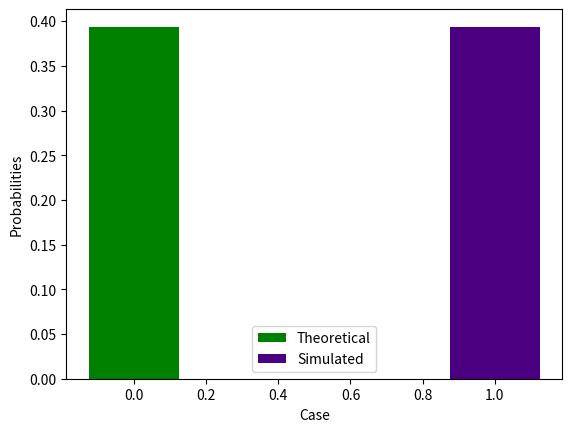

The script that saved this image:
import numpy as np
import matplotlib.pyplot as plt
import random
th_prob=0.3935
lamda = 1/2 #for every 3 minutes

size = 100000

count_intx= 0
count_x_0 = 0
for i in range(size):

  #X for first three minutes
  X = np.random.poisson(lamda)
  #Y for second three minutes
  Y = np.random.poisson(lamda)

  if (X==0) and (Y!=0):
    count_intx+=1
  if (X==0):
    count_x_0 +=1
sim_prob=count_intx/count_x_0
print("Theoretical probability=%f, simulated probability=%f",(th_prob,sim_prob))

cases=['i']
x = np.arange(len(cases))
plt.bar(x + 0.00, th_prob, color = 'green', width = 0.25, label = 'Theoretical')
plt.bar(x + 1, sim_prob, color = 'indigo', width = 0.25, label = 'Simulated')
plt.xlabel('Case')
plt.ylabel('Probabilities')

plt.legend()
plt.show()
